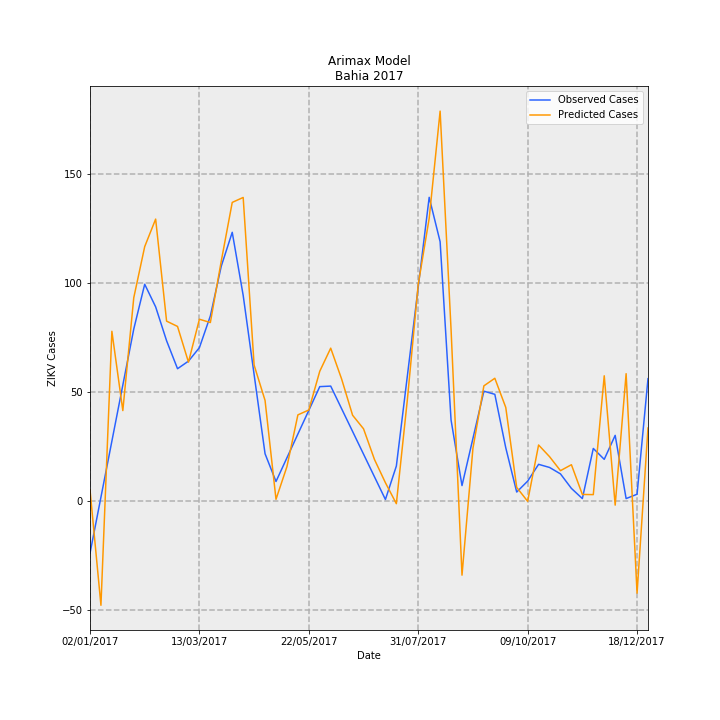

Source data for this figure (header and first rows):
Date, predictions_incidence, observed_incidence, Predicted Cases, Observed Cases, error
02/01/2017, 0.03263, -0.1568, 5.006, -24.06, 29.06
09/01/2017, -0.3124, 0.01074, -47.94, 1.648, -49.59
16/01/2017, 0.5066, 0.1783, 77.73, 27.35, 50.38
23/01/2017, 0.2695, 0.3458, 41.36, 53.06, -11.7
30/01/2017, 0.6069, 0.5133, 93.13, 78.76, 14.37
06/02/2017, 0.7597, 0.6472, 116.6, 99.31, 17.26
13/02/2017, 0.842, 0.5795, 129.2, 88.93, 40.27
20/02/2017, 0.5369, 0.4783, 82.39, 73.39, 9
27/02/2017, 0.5211, 0.3947, 79.96, 60.57, 19.39
06/03/2017, 0.4144, 0.4174, 63.59, 64.04, -0.4532
13/03/2017, 0.5426, 0.4577, 83.26, 70.23, 13.03
20/03/2017, 0.5328, 0.5524, 81.75, 84.77, -3.016
27/03/2017, 0.7169, 0.7016, 110, 107.7, 2.356
03/04/2017, 0.8919, 0.8025, 136.9, 123.1, 13.71
10/04/2017, 0.9067, 0.614, 139.1, 94.21, 44.91
17/04/2017, 0.4055, 0.3772, 62.23, 57.89, 4.342
24/04/2017, 0.2999, 0.1405, 46.02, 21.56, 24.46
01/05/2017, 0.004361, 0.05759, 0.6692, 8.837, -8.168
08/05/2017, 0.1021, 0.1285, 15.66, 19.72, -4.052
15/05/2017, 0.2567, 0.1994, 39.39, 30.6, 8.797
22/05/2017, 0.2714, 0.2703, 41.64, 41.47, 0.1627
29/05/2017, 0.3871, 0.3412, 59.4, 52.35, 7.051
05/06/2017, 0.4562, 0.3427, 70, 52.59, 17.41
12/06/2017, 0.3637, 0.275, 55.81, 42.19, 13.62
19/06/2017, 0.2557, 0.2072, 39.23, 31.79, 7.438
26/06/2017, 0.2151, 0.1394, 33.01, 21.39, 11.62
03/07/2017, 0.1234, 0.07161, 18.93, 10.99, 7.944
10/07/2017, 0.05401, 0.003831, 8.288, 0.5878, 7.7
17/07/2017, -0.008732, 0.1038, -1.34, 15.93, -17.27
24/07/2017, 0.3, 0.3715, 46.03, 57.01, -10.98
31/07/2017, 0.647, 0.6393, 99.28, 98.09, 1.182
07/08/2017, 0.8441, 0.907, 129.5, 139.2, -9.655
14/08/2017, 1.165, 0.7744, 178.7, 118.8, 59.9
21/08/2017, 0.512, 0.2414, 78.57, 37.04, 41.53
28/08/2017, -0.2224, 0.04539, -34.12, 6.965, -41.09
04/09/2017, 0.1568, 0.1865, 24.06, 28.61, -4.55
11/09/2017, 0.3435, 0.3275, 52.71, 50.26, 2.447
18/09/2017, 0.3662, 0.3182, 56.19, 48.82, 7.363
25/09/2017, 0.279, 0.1584, 42.8, 24.3, 18.5
02/10/2017, 0.03994, 0.02607, 6.128, 4.0, 2.128
09/10/2017, -0.001644, 0.0587, -0.2523, 9.008, -9.26
16/10/2017, 0.1667, 0.1089, 25.58, 16.71, 8.864
23/10/2017, 0.1319, 0.09959, 20.24, 15.28, 4.955
30/10/2017, 0.08996, 0.08035, 13.8, 12.33, 1.475
06/11/2017, 0.1078, 0.03696, 16.53, 5.671, 10.86
13/11/2017, 0.01885, 0.006517, 2.893, 1.0, 1.893
20/11/2017, 0.01837, 0.1564, 2.819, 24.0, -21.18
27/11/2017, 0.3735, 0.1238, 57.32, 19.0, 38.32
04/12/2017, -0.01302, 0.1955, -1.998, 30, -32
11/12/2017, 0.3798, 0.006517, 58.29, 1.0, 57.29
18/12/2017, -0.2762, 0.01955, -42.38, 3.0, -45.38
25/12/2017, 0.2175, 0.365, 33.38, 56.0, -22.62
